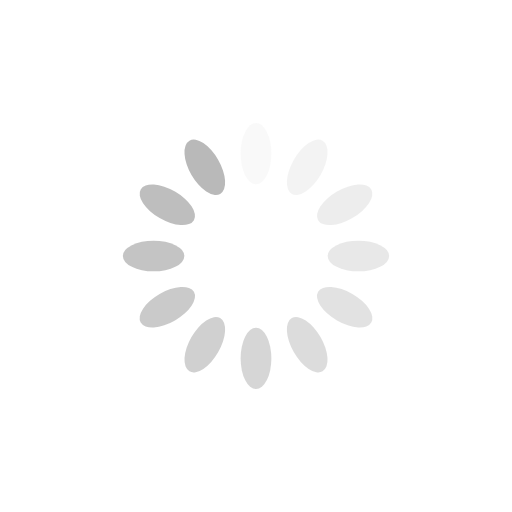
t = 0.00 s
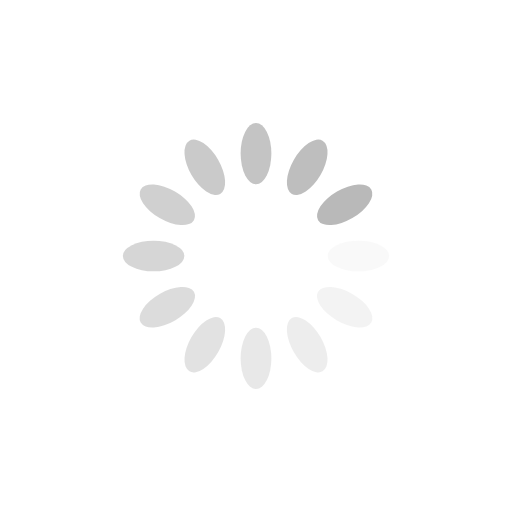
t = 0.25 s
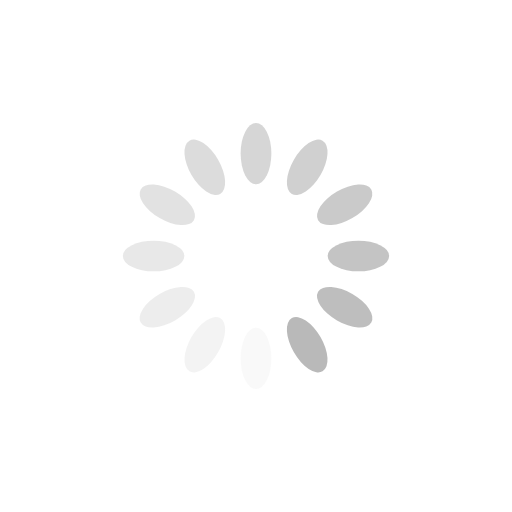
t = 0.50 s
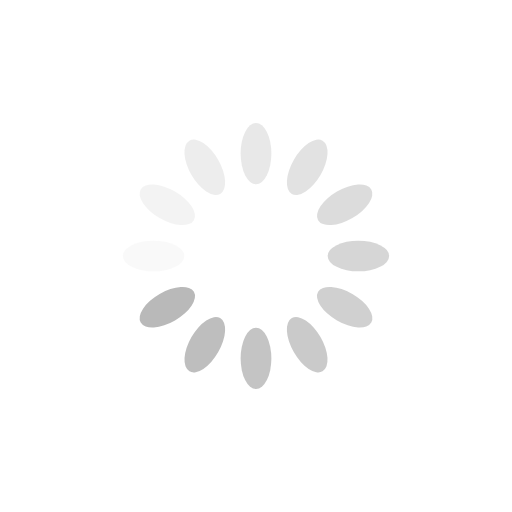
t = 0.75 s

The animated SVG that drew these frames (rendered in a browser with its animation timeline set to each time). Animation: 12 SMIL elements (animate=12); one cycle of 1.00 s, repeats indefinitely.

<?xml version="1.0" encoding="utf-8"?>
<svg xmlns="http://www.w3.org/2000/svg" xmlns:xlink="http://www.w3.org/1999/xlink" style="margin: auto; background: rgba(255, 255, 255, 0); display: block; --darkreader-inline-bgimage: initial; --darkreader-inline-bgcolor:rgba(24, 26, 27, 0); shape-rendering: auto;" width="200px" height="200px" viewBox="0 0 100 100" preserveAspectRatio="xMidYMid" data-darkreader-inline-bgimage="" data-darkreader-inline-bgcolor="">
<g transform="rotate(0 50 50)">
  <rect x="47" y="24" rx="3" ry="6" width="6" height="12" fill="#b9b9b9" data-darkreader-inline-fill="" style="--darkreader-inline-fill:#bcb6ad;">
    <animate attributeName="opacity" values="1;0" keyTimes="0;1" dur="1s" begin="-0.9166666666666666s" repeatCount="indefinite"></animate>
  </rect>
</g><g transform="rotate(30 50 50)">
  <rect x="47" y="24" rx="3" ry="6" width="6" height="12" fill="#b9b9b9" data-darkreader-inline-fill="" style="--darkreader-inline-fill:#bcb6ad;">
    <animate attributeName="opacity" values="1;0" keyTimes="0;1" dur="1s" begin="-0.8333333333333334s" repeatCount="indefinite"></animate>
  </rect>
</g><g transform="rotate(60 50 50)">
  <rect x="47" y="24" rx="3" ry="6" width="6" height="12" fill="#b9b9b9" data-darkreader-inline-fill="" style="--darkreader-inline-fill:#bcb6ad;">
    <animate attributeName="opacity" values="1;0" keyTimes="0;1" dur="1s" begin="-0.75s" repeatCount="indefinite"></animate>
  </rect>
</g><g transform="rotate(90 50 50)">
  <rect x="47" y="24" rx="3" ry="6" width="6" height="12" fill="#b9b9b9" data-darkreader-inline-fill="" style="--darkreader-inline-fill:#bcb6ad;">
    <animate attributeName="opacity" values="1;0" keyTimes="0;1" dur="1s" begin="-0.6666666666666666s" repeatCount="indefinite"></animate>
  </rect>
</g><g transform="rotate(120 50 50)">
  <rect x="47" y="24" rx="3" ry="6" width="6" height="12" fill="#b9b9b9" data-darkreader-inline-fill="" style="--darkreader-inline-fill:#bcb6ad;">
    <animate attributeName="opacity" values="1;0" keyTimes="0;1" dur="1s" begin="-0.5833333333333334s" repeatCount="indefinite"></animate>
  </rect>
</g><g transform="rotate(150 50 50)">
  <rect x="47" y="24" rx="3" ry="6" width="6" height="12" fill="#b9b9b9" data-darkreader-inline-fill="" style="--darkreader-inline-fill:#bcb6ad;">
    <animate attributeName="opacity" values="1;0" keyTimes="0;1" dur="1s" begin="-0.5s" repeatCount="indefinite"></animate>
  </rect>
</g><g transform="rotate(180 50 50)">
  <rect x="47" y="24" rx="3" ry="6" width="6" height="12" fill="#b9b9b9" data-darkreader-inline-fill="" style="--darkreader-inline-fill:#bcb6ad;">
    <animate attributeName="opacity" values="1;0" keyTimes="0;1" dur="1s" begin="-0.4166666666666667s" repeatCount="indefinite"></animate>
  </rect>
</g><g transform="rotate(210 50 50)">
  <rect x="47" y="24" rx="3" ry="6" width="6" height="12" fill="#b9b9b9" data-darkreader-inline-fill="" style="--darkreader-inline-fill:#bcb6ad;">
    <animate attributeName="opacity" values="1;0" keyTimes="0;1" dur="1s" begin="-0.3333333333333333s" repeatCount="indefinite"></animate>
  </rect>
</g><g transform="rotate(240 50 50)">
  <rect x="47" y="24" rx="3" ry="6" width="6" height="12" fill="#b9b9b9" data-darkreader-inline-fill="" style="--darkreader-inline-fill:#bcb6ad;">
    <animate attributeName="opacity" values="1;0" keyTimes="0;1" dur="1s" begin="-0.25s" repeatCount="indefinite"></animate>
  </rect>
</g><g transform="rotate(270 50 50)">
  <rect x="47" y="24" rx="3" ry="6" width="6" height="12" fill="#b9b9b9" data-darkreader-inline-fill="" style="--darkreader-inline-fill:#bcb6ad;">
    <animate attributeName="opacity" values="1;0" keyTimes="0;1" dur="1s" begin="-0.16666666666666666s" repeatCount="indefinite"></animate>
  </rect>
</g><g transform="rotate(300 50 50)">
  <rect x="47" y="24" rx="3" ry="6" width="6" height="12" fill="#b9b9b9" data-darkreader-inline-fill="" style="--darkreader-inline-fill:#bcb6ad;">
    <animate attributeName="opacity" values="1;0" keyTimes="0;1" dur="1s" begin="-0.08333333333333333s" repeatCount="indefinite"></animate>
  </rect>
</g><g transform="rotate(330 50 50)">
  <rect x="47" y="24" rx="3" ry="6" width="6" height="12" fill="#b9b9b9" data-darkreader-inline-fill="" style="--darkreader-inline-fill:#bcb6ad;">
    <animate attributeName="opacity" values="1;0" keyTimes="0;1" dur="1s" begin="0s" repeatCount="indefinite"></animate>
  </rect>
</g>
<!-- [ldio] generated by https://loading.io/ --></svg>
